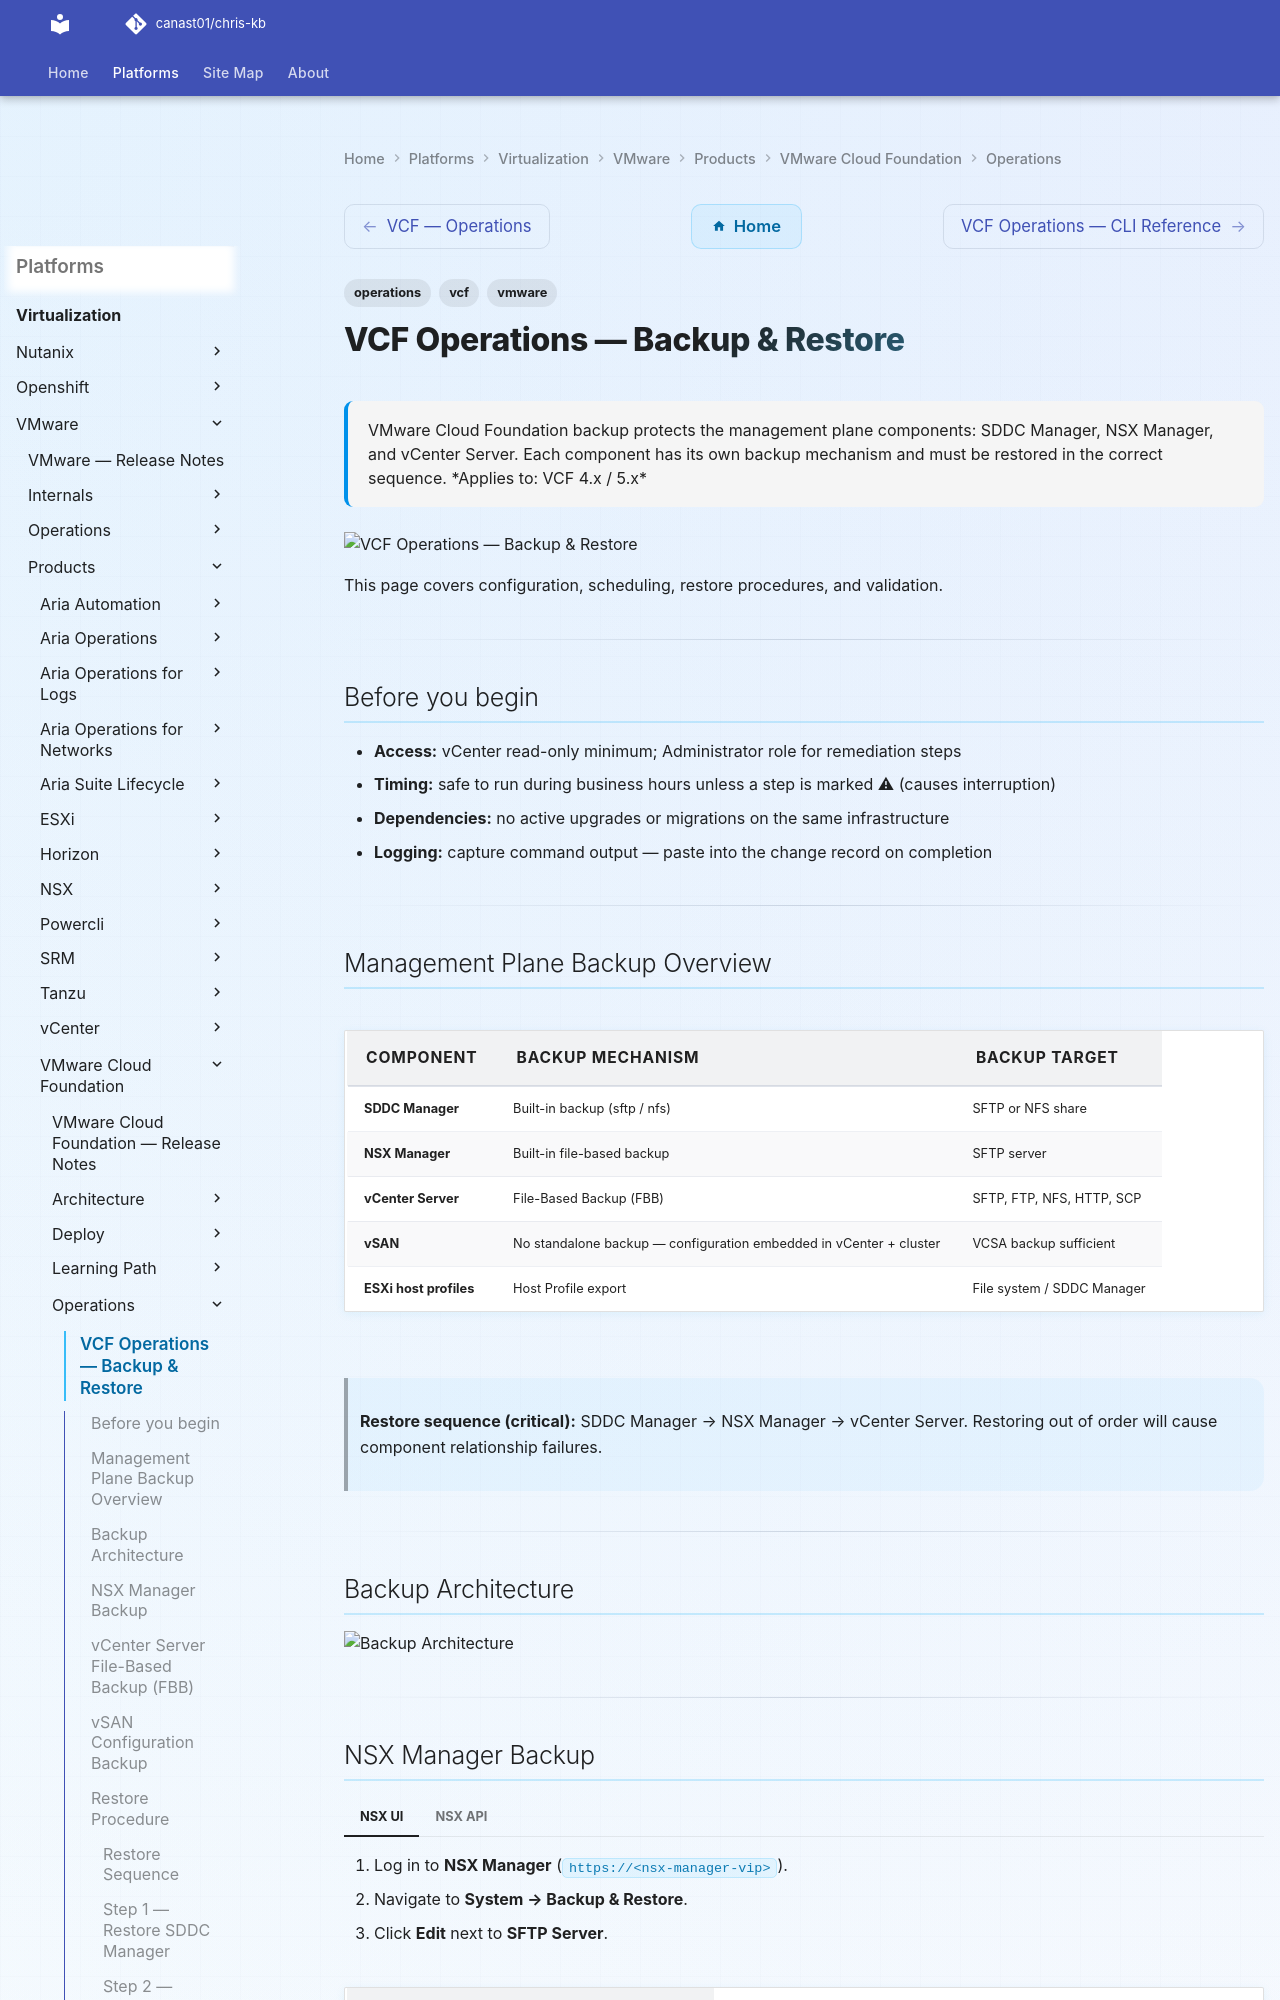

repository: canast01/chris-kb · page: virtualization/vmware/products/vmware-cloud-foundation/operations/backup-restore/index.html · generator: mkdocs

---
tags:
  - operations
  - vcf
  - vmware
description: "VMware Cloud Foundation backup protects the management plane components: SDDC Manager, NSX Manager, and vCenter Server. Each component has its own backup..."
---
# VCF Operations — Backup & Restore

<div class="kb-summary">
VMware Cloud Foundation backup protects the management plane components: SDDC Manager, NSX Manager, and vCenter Server. Each component has its own backup mechanism and must be restored in the correct sequence.

*Applies to: VCF 4.x / 5.x*
</div>
![VCF Operations — Backup & Restore](../../../../../assets/virtualization-vmware-vmware-cloud-foundation-operations-bac.svg)

 This page covers configuration, scheduling, restore procedures, and validation.

---

## Before you begin

- **Access:** vCenter read-only minimum; Administrator role for remediation steps
- **Timing:** safe to run during business hours unless a step is marked ⚠ (causes interruption)
- **Dependencies:** no active upgrades or migrations on the same infrastructure
- **Logging:** capture command output — paste into the change record on completion

---

## Management Plane Backup Overview

| Component | Backup Mechanism | Backup Target |
|---|---|---|
| SDDC Manager | Built-in backup (sftp / nfs) | SFTP or NFS share |
| NSX Manager | Built-in file-based backup | SFTP server |
| vCenter Server | File-Based Backup (FBB) | SFTP, FTP, NFS, HTTP, SCP |
| vSAN | No standalone backup — configuration embedded in vCenter + cluster | VCSA backup sufficient |
| ESXi host profiles | Host Profile export | File system / SDDC Manager |

> **Restore sequence (critical):** SDDC Manager → NSX Manager → vCenter Server. Restoring out of order will cause component relationship failures.

---

## Backup Architecture

![Backup Architecture](../../../../../assets/virtualization-vmware-vmware-cloud-foundation-operations-backup-restore-mermaid-svg.svg)

---
